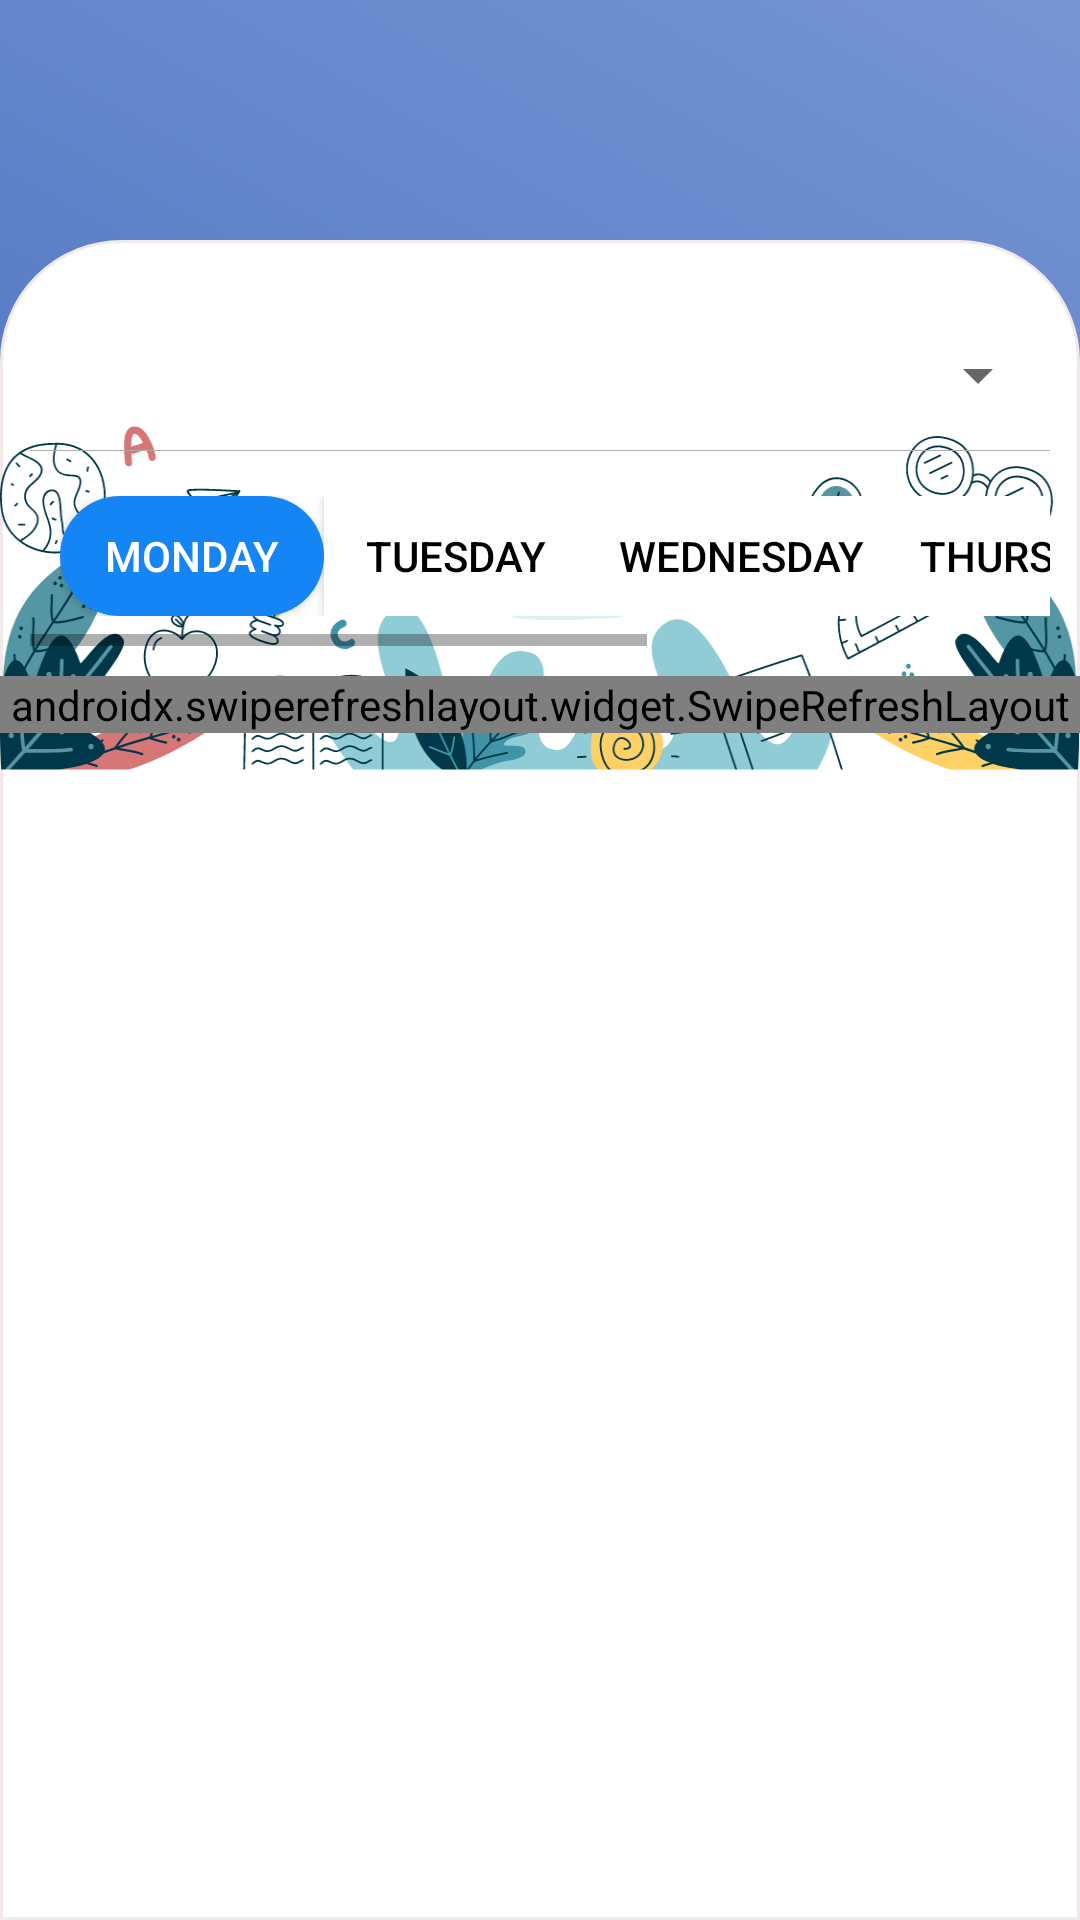

Write the Android layout XML for this screen, with the resource values it uses.
<!-- AndroidManifest.xml: application theme Theme.MafunzoLoop -->
<!-- res/layout/fragment_time_table.xml -->
<?xml version="1.0" encoding="utf-8"?>
<androidx.constraintlayout.widget.ConstraintLayout xmlns:android="http://schemas.android.com/apk/res/android"
    xmlns:app="http://schemas.android.com/apk/res-auto"
    xmlns:tools="http://schemas.android.com/tools"
    android:layout_width="match_parent"
    android:layout_height="match_parent"
    android:background="@drawable/gradient_background">

    <androidx.appcompat.widget.Toolbar
        android:id="@+id/toolbar"
        android:layout_width="match_parent"
        android:layout_height="wrap_content"
        android:minHeight="?attr/actionBarSize"
        android:fontFamily="monospace"
        android:theme="?attr/actionBarTheme"
        app:layout_constraintEnd_toEndOf="parent"
        app:layout_constraintStart_toStartOf="parent"
        app:layout_constraintTop_toTopOf="parent">

    </androidx.appcompat.widget.Toolbar>

    <LinearLayout
        android:id="@+id/ll_announcements"
        android:layout_width="match_parent"
        android:layout_height="match_parent"
        android:layout_marginTop="80dp"
        android:orientation="vertical"
        android:background="@drawable/rounded_corner_rectangle"
        android:paddingBottom="0dp"
        app:layout_constraintBottom_toBottomOf="parent"
        app:layout_constraintEnd_toEndOf="parent"
        app:layout_constraintStart_toStartOf="parent">

        <Spinner
            android:id="@+id/selectGradeSpinner"
            android:layout_width="match_parent"
            android:layout_height="50dp"
            android:layout_marginStart="10dp"
            android:layout_marginEnd="10dp"
            android:layout_marginTop="20dp"
            android:gravity="center"
            android:padding="10dp"
            android:textColorHint="@android:color/black"
            android:textSize="20sp"
            android:ems="10"
            />

        <View
            android:id="@+id/spinnerView"
            android:layout_width="match_parent"
            android:layout_height=".1dp"
            android:layout_marginStart="10dp"
            android:layout_marginEnd="10dp"
            android:layout_marginTop="0dp"
            android:background="@color/grey" />

        <HorizontalScrollView
            android:id="@+id/categories_scroll_view"
            android:layout_width="match_parent"
            android:layout_height="wrap_content"
            android:layout_marginTop="5dp"
            android:layout_marginStart="10dp"
            android:layout_marginEnd="10dp"
            >
            <LinearLayout
                android:layout_width="wrap_content"
                android:layout_height="wrap_content"
                android:orientation="horizontal"
                android:padding="10dp"
                >

                <androidx.appcompat.widget.AppCompatButton
                    android:id="@+id/monday_button"
                    android:layout_width="wrap_content"
                    android:layout_height="40dp"
                    android:text="@string/moday"
                    android:textColor="@color/white"
                    android:gravity="center"
                    android:background="@drawable/round_shape_active_btn"
                    />
                <androidx.appcompat.widget.AppCompatButton
                    android:id="@+id/tuesday_button"
                    android:layout_width="wrap_content"
                    android:layout_height="40dp"
                    android:text="@string/tuesday"
                    android:textColor="@color/black"
                    android:gravity="center"
                    android:background="@color/white"
                    />
                <androidx.appcompat.widget.AppCompatButton
                    android:id="@+id/wednesday_button"
                    android:layout_width="wrap_content"
                    android:layout_height="40dp"
                    android:paddingStart="10dp"
                    android:paddingEnd="10dp"
                    android:text="@string/wednesday"
                    android:textColor="@color/black"
                    android:gravity="center"
                    android:background="@color/white"
                    />

                <androidx.appcompat.widget.AppCompatButton
                    android:id="@+id/thursday_button"
                    android:layout_width="wrap_content"
                    android:layout_height="40dp"
                    android:text="@string/thursday"
                    android:textColor="@color/black"
                    android:gravity="center"
                    android:background="@color/white"
                    />

                <androidx.appcompat.widget.AppCompatButton
                    android:id="@+id/friday_button"
                    android:layout_width="wrap_content"
                    android:layout_height="40dp"
                    android:text="@string/friday"
                    android:textColor="@color/black"
                    android:gravity="center"
                    android:background="@color/white"
                    />

                <androidx.appcompat.widget.AppCompatButton
                    android:id="@+id/saturday_button"
                    android:layout_width="wrap_content"
                    android:layout_height="40dp"
                    android:text="@string/saturday"
                    android:textColor="@color/black"
                    android:gravity="center"
                    android:background="@color/white"
                    />

            </LinearLayout>
        </HorizontalScrollView>
        <TextView
            android:id="@+id/tv_no_subjects"
            android:layout_width="wrap_content"
            android:layout_height="wrap_content"
            android:layout_gravity="center"
            android:layout_marginTop="20dp"
            android:layout_marginStart="20dp"
            android:layout_marginEnd="20dp"
            android:visibility="gone"
            android:fontFamily="monospace"
            android:text="@string/no_subjects"
            android:textColor="@color/black"
            android:textSize="20sp" />
        <androidx.swiperefreshlayout.widget.SwipeRefreshLayout
            android:id="@+id/swipe_container"
            android:layout_width="match_parent"
            android:layout_height="wrap_content"
            android:layout_marginTop="10dp"
            >

            <androidx.recyclerview.widget.RecyclerView
                android:id="@+id/rv_time_table"
                android:layout_width="match_parent"
                android:layout_height="match_parent"
                android:layout_marginStart="4dp"
                tools:listitem="@layout/timetable_item"
                android:layout_marginEnd="4dp"
                android:paddingBottom="10dp"
                />

        </androidx.swiperefreshlayout.widget.SwipeRefreshLayout>

        <ImageView
            android:layout_width="match_parent"
            android:layout_height="wrap_content"
            android:layout_gravity="center"
            android:translationZ="-1dp"
            android:layout_marginTop="-120dp"
            android:background="@drawable/bottom_pattern"
            />
    </LinearLayout>

</androidx.constraintlayout.widget.ConstraintLayout>
<!-- res/layout/timetable_item.xml (included above) -->
<?xml version="1.0" encoding="utf-8"?>
<androidx.constraintlayout.widget.ConstraintLayout xmlns:android="http://schemas.android.com/apk/res/android"
    android:layout_width="match_parent"
    android:layout_height="wrap_content"
    xmlns:app="http://schemas.android.com/apk/res-auto"
    xmlns:tools="http://schemas.android.com/tools"
    android:layout_marginTop="15dp"
    android:layout_marginEnd="20dp"
    android:layout_marginStart="20dp">
    <com.google.android.material.card.MaterialCardView
        android:id="@+id/subjectCard"
        android:layout_width="match_parent"
        android:layout_height="wrap_content"
        android:clickable="true"
        android:longClickable="true"
        android:focusable="true"
        android:padding="10dp"
        app:cardCornerRadius="10dp"
        app:cardElevation="1dp"
        app:cardBackgroundColor="@color/white"
        app:layout_constraintEnd_toEndOf="parent"
        app:layout_constraintStart_toStartOf="parent"
        app:layout_constraintTop_toTopOf="parent"
        app:strokeColor="#1B808080"
        app:strokeWidth="1dp">

        <LinearLayout
            android:id="@+id/ll_subject_body"
            android:layout_width="match_parent"
            android:layout_height="wrap_content"
            android:layout_marginStart="5dp"
            android:layout_marginTop="5dp"
            android:layout_marginEnd="5dp"
            android:orientation="vertical"
            android:padding="10dp">

            <ImageView
                android:id="@+id/subjectImage"
                android:layout_width="match_parent"
                android:layout_height="100dp"
                android:visibility="gone"
                android:layout_marginBottom="5dp"
                android:scaleType="fitCenter"
                android:src="@drawable/ic_announcement"
                />

            <TextView
                android:id="@+id/subjectTitleTV"
                android:layout_width="match_parent"
                android:layout_height="wrap_content"
                android:fontFamily="monospace"
                android:textStyle="bold"
                android:textColor="@color/black"
                android:textSize="14sp"
                tools:text="Subject Title" />

            <TextView
                android:id="@+id/subjectTimeTV"
                android:layout_width="match_parent"
                android:layout_height="wrap_content"
                android:textColor="@color/colorSecondary"
                android:fontFamily="monospace"
                android:textStyle="bold"
                android:textSize="14sp"
                tools:text="8:30 AM - 10:30 AM"
                />

            <View
                android:id="@+id/spinnerView"
                android:layout_width="match_parent"
                android:layout_height=".1dp"
                android:layout_marginTop="0dp"
                android:background="@color/grey" />

            <TextView
                android:id="@+id/subjectTeacherTV"
                android:layout_width="match_parent"
                android:layout_height="wrap_content"
                android:fontFamily="monospace"
                android:textColor="@color/grey"
                android:textSize="14sp"
                tools:text="Mr John Doe"
                android:maxLines="5"
                android:maxLength="200"
                android:ellipsize="end"
                />
        </LinearLayout>

    </com.google.android.material.card.MaterialCardView>


</androidx.constraintlayout.widget.ConstraintLayout>
<!-- resources referenced by this layout -->
<resources>
  <color name="black">#FF000000</color>
  <color name="colorSecondary">#1585f5</color>
  <color name="grey">#ACACAC</color>
  <color name="white">#FFFFFFFF</color>
  <!-- drawable bottom_pattern: png bitmap (drawable-hdpi, 47368 bytes) -->
  <!-- drawable gradient_background (drawable) -->
  <?xml version="1.0" encoding="utf-8"?>
  <shape xmlns:android="http://schemas.android.com/apk/res/android"
      android:shape="rectangle">
      <gradient
          android:startColor="#2855AE"
          android:endColor="#7795D3"
          android:angle="45"/>
  </shape>
  <!-- drawable ic_announcement: png bitmap (drawable-hdpi, 5307 bytes) -->
  <!-- drawable round_shape_active_btn (drawable) -->
  <?xml version="1.0" encoding="utf-8"?>
  <shape xmlns:android="http://schemas.android.com/apk/res/android" android:shape="rectangle" android:padding="10dp">
      <solid android:color="#6E6E6E"/> 
      <corners
          android:bottomRightRadius="20dp"
          android:bottomLeftRadius="20dp"
          android:topLeftRadius="20dp"
          android:topRightRadius="20dp"/>
      <gradient
          android:startColor="@color/colorSecondary"
          android:centerColor="@color/colorSecondary"
          android:endColor="@color/colorSecondary"
          android:angle="180" />
  </shape>
  <!-- drawable rounded_corner_rectangle (drawable) -->
  <?xml version="1.0" encoding="utf-8"?>
  <shape xmlns:android="http://schemas.android.com/apk/res/android" android:shape="rectangle" >
      <corners
          android:topLeftRadius="40dp"
          android:topRightRadius="40dp"
          android:bottomLeftRadius="0dp"
          android:bottomRightRadius="0dp"
          />
      <gradient
          android:angle="45"
          android:centerX="35%"
          android:centerColor="@color/white"
          android:startColor="@color/white"
          android:endColor="@color/white"
          android:type="linear"
          />
      <padding
          android:left="0dp"
          android:top="0dp"
          android:right="0dp"
          android:bottom="0dp"
          />
      <stroke
          android:width="1dp"
          android:color="#fff2eaea"
          />
  </shape>
  <string name="friday">Friday</string>
  <string name="moday">Monday</string>
  <string name="no_subjects">No subjects found</string>
  <string name="saturday">Saturday</string>
  <string name="thursday">Thursday</string>
  <string name="tuesday">Tuesday</string>
  <string name="wednesday">Wednesday</string>
  <style name="Theme.MafunzoLoop" parent="Theme.MaterialComponents.DayNight.DarkActionBar">
          
          <item name="colorPrimary">@color/colorPrimary</item>
          <item name="colorPrimaryVariant">@color/colorPrimary</item>
          <item name="colorOnPrimary">@color/colorSecondary</item>
          
          <item name="colorSecondary">@color/colorSecondary</item>
          <item name="colorSecondaryVariant">@color/colorAccent</item>
          <item name="colorOnSecondary">@color/colorPrimary</item>
          
          <item name="android:statusBarColor" tools:targetApi="l">?attr/colorPrimary</item>
          
          <item name="windowActionBar">false</item>
          <item name="windowNoTitle">true</item>
      </style>
  <color name="colorPrimary">#fbd404</color>
  <color name="colorAccent">#2855AE</color>
</resources>
